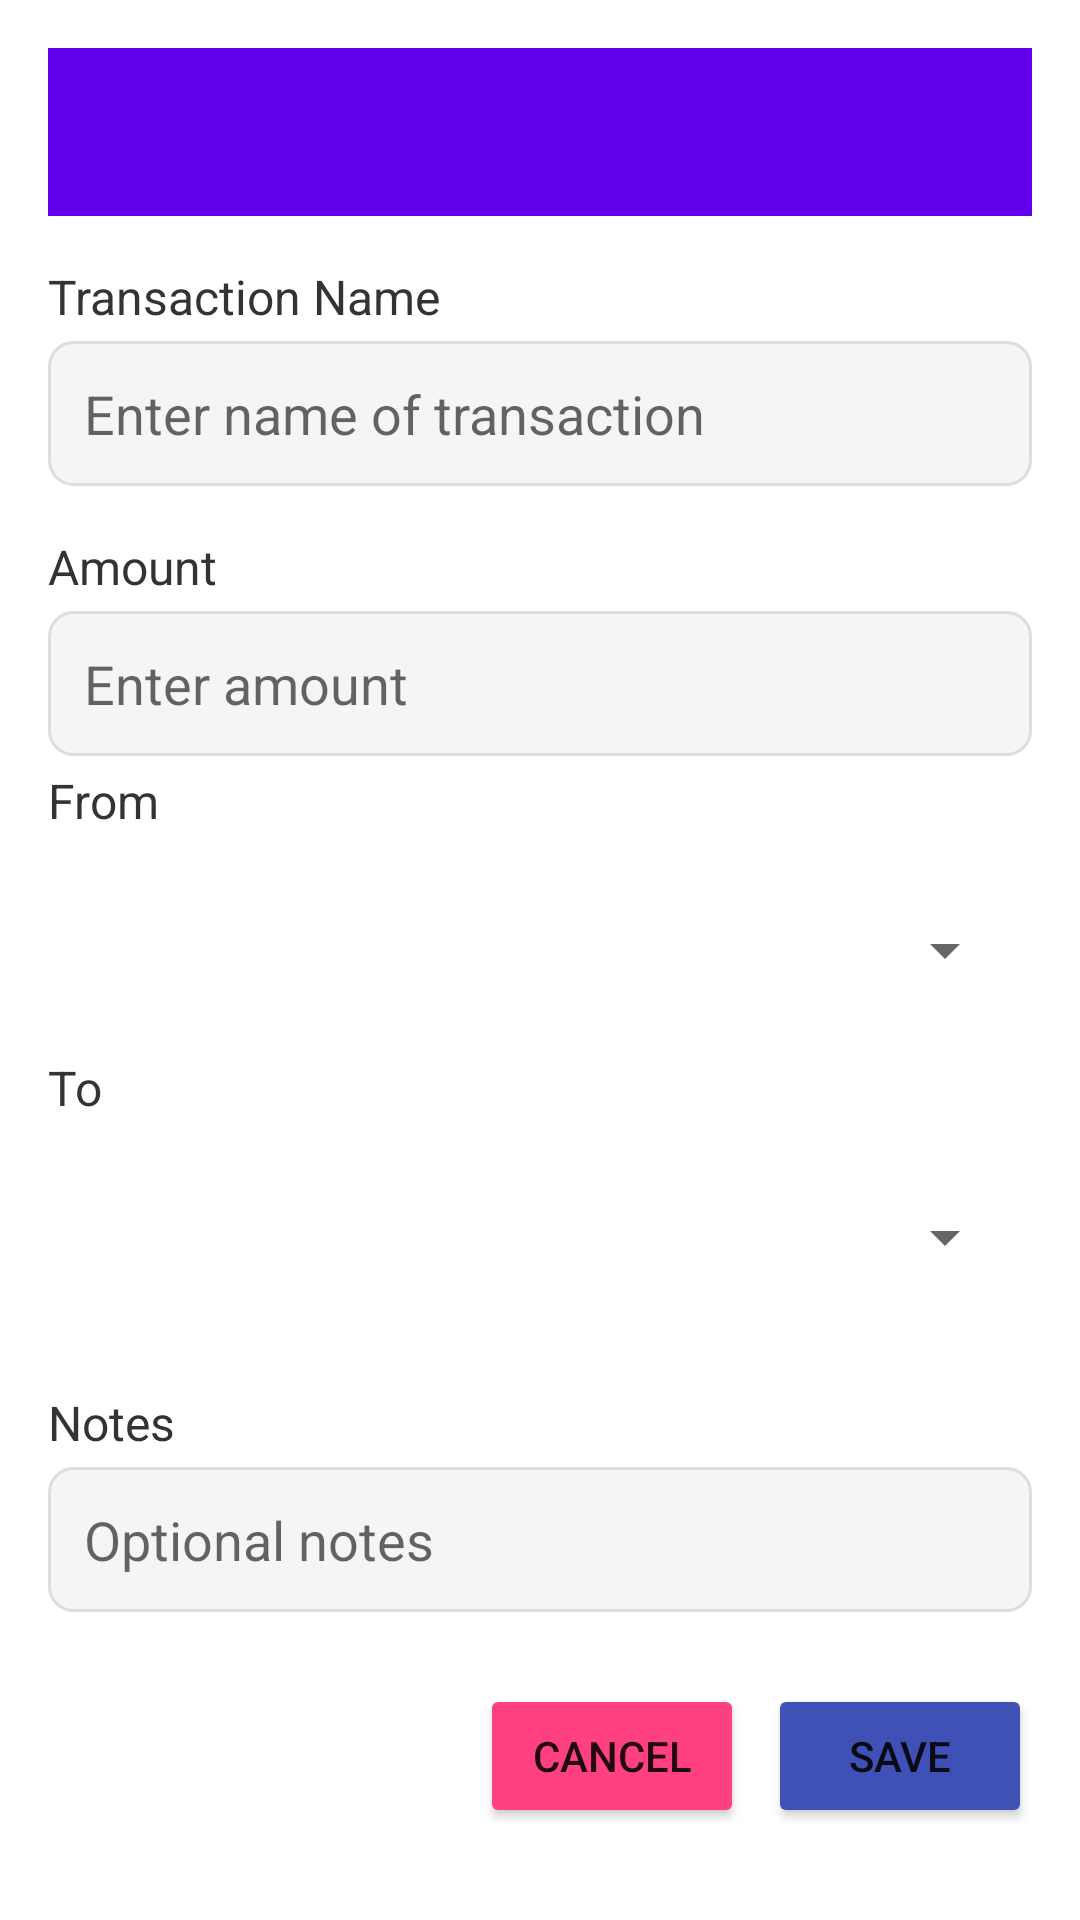

Produce the Android XML layout that renders to this screen, including the resource entries it uses.
<!-- AndroidManifest.xml: activity theme Theme.VAuditor -->
<!-- res/layout/activity_add_transaction.xml -->
<?xml version="1.0" encoding="utf-8"?>
<RelativeLayout xmlns:android="http://schemas.android.com/apk/res/android"
    android:layout_width="match_parent"
    android:layout_height="match_parent"
    android:padding="16dp"
    android:background="#FFFFFF">

    
    <androidx.appcompat.widget.Toolbar
        android:id="@+id/toolbar"
        android:layout_width="match_parent"
        android:layout_height="wrap_content"
        android:background="?attr/colorPrimary"
        android:theme="@style/ThemeOverlay.AppCompat.ActionBar" />

    
    <ScrollView
        android:layout_below="@id/toolbar"
        android:layout_width="match_parent"
        android:layout_height="match_parent"
        android:paddingTop="16dp">

        <LinearLayout
            android:layout_width="match_parent"
            android:layout_height="wrap_content"
            android:orientation="vertical">

            
            <TextView
                android:layout_width="wrap_content"
                android:layout_height="wrap_content"
                android:text="Transaction Name"
                android:textColor="#333333"
                android:textSize="16sp"
                android:layout_marginBottom="4dp" />

            <EditText
                android:id="@+id/et_transaction_name"
                android:layout_width="match_parent"
                android:layout_height="wrap_content"
                android:background="@drawable/rounded_background"
                android:hint="Enter name of transaction"
                android:inputType="text"
                android:padding="12dp"
                android:textColor="#000000" />

            

            <TextView
                android:layout_width="wrap_content"
                android:layout_height="wrap_content"
                android:text="Amount"
                android:textColor="#333333"
                android:textSize="16sp"
                android:layout_marginTop="16dp"
                android:layout_marginBottom="4dp" />

            <EditText
                android:id="@+id/et_transaction_amount"
                android:layout_width="match_parent"
                android:layout_height="wrap_content"
                android:background="@drawable/rounded_background"
                android:padding="12dp"
                android:layout_marginBottom="4dp"
                android:hint="Enter amount"
                android:textColor="#000000"
                android:inputType="numberDecimal" />

            
            <TextView
                android:layout_width="match_parent"
                android:layout_height="wrap_content"
                android:layout_marginBottom="4dp"
                android:text="From"
                android:textColor="#333333"
                android:textSize="16sp" />

            <Spinner
                android:id="@+id/sp_from_account"
                android:layout_width="match_parent"
                android:layout_height="60dp"
                android:textSize="16sp"
                android:padding="5dp"
                android:layout_margin="5dp"/>

            <TextView
                android:layout_width="match_parent"
                android:layout_height="wrap_content"
                android:layout_marginBottom="4dp"
                android:text="To"
                android:textColor="#333333"
                android:textSize="16sp" />

            <Spinner
                android:id="@+id/sp_to_account"
                android:layout_width="match_parent"
                android:layout_height="60dp"
                android:textSize="16sp"
                android:padding="5dp"
                android:layout_margin="5dp" />

            <TextView
                android:layout_width="wrap_content"
                android:layout_height="wrap_content"
                android:text="Notes"
                android:textColor="#333333"
                android:textSize="16sp"
                android:layout_marginTop="16dp"
                android:layout_marginBottom="4dp" />

            <EditText
                android:id="@+id/et_transaction_notes"
                android:layout_width="match_parent"
                android:layout_height="wrap_content"
                android:background="@drawable/rounded_background"
                android:padding="12dp"
                android:hint="Optional notes"
                android:textColor="#000000"
                android:inputType="textMultiLine" />

            
            <LinearLayout
                android:layout_width="match_parent"
                android:layout_height="wrap_content"
                android:orientation="horizontal"
                android:gravity="end"
                android:layout_marginTop="24dp">

                <Button
                    android:id="@+id/btn_cancel"
                    android:layout_width="wrap_content"
                    android:layout_height="wrap_content"
                    android:text="Cancel"
                    android:layout_marginEnd="8dp"
                    android:backgroundTint="#FF4081" />

                <Button
                    android:id="@+id/btn_save"
                    android:layout_width="wrap_content"
                    android:layout_height="wrap_content"
                    android:text="Save"
                    android:backgroundTint="#3F51B5" />
            </LinearLayout>
        </LinearLayout>
    </ScrollView>
</RelativeLayout>
<!-- resources referenced by this layout -->
<resources>
  <!-- drawable rounded_background (drawable) -->
  <?xml version="1.0" encoding="utf-8"?>
  <shape xmlns:android="http://schemas.android.com/apk/res/android">
      <solid android:color="#F5F5F5" />
      <corners android:radius="8dp" />
      <stroke android:width="1dp" android:color="#DDDDDD" />
  </shape>
  <style name="Theme.VAuditor" parent="Theme.MaterialComponents.DayNight.DarkActionBar">
          
          <item name="colorPrimary">@color/purple_500</item>
          <item name="colorPrimaryVariant">@color/purple_700</item>
          <item name="colorOnPrimary">@android:color/white</item>
          <item name="colorSecondary">@color/teal_200</item>
          <item name="materialButtonStyle">@style/Widget.MaterialComponents.Button.OutlinedButton
          </item>
          
          <item name="textFillColor">@android:color/black</item>
      </style>
  <color name="purple_500">#FF6200EE</color>
  <color name="purple_700">#FF3700B3</color>
  <color name="teal_200">#FF03DAC5</color>
</resources>
